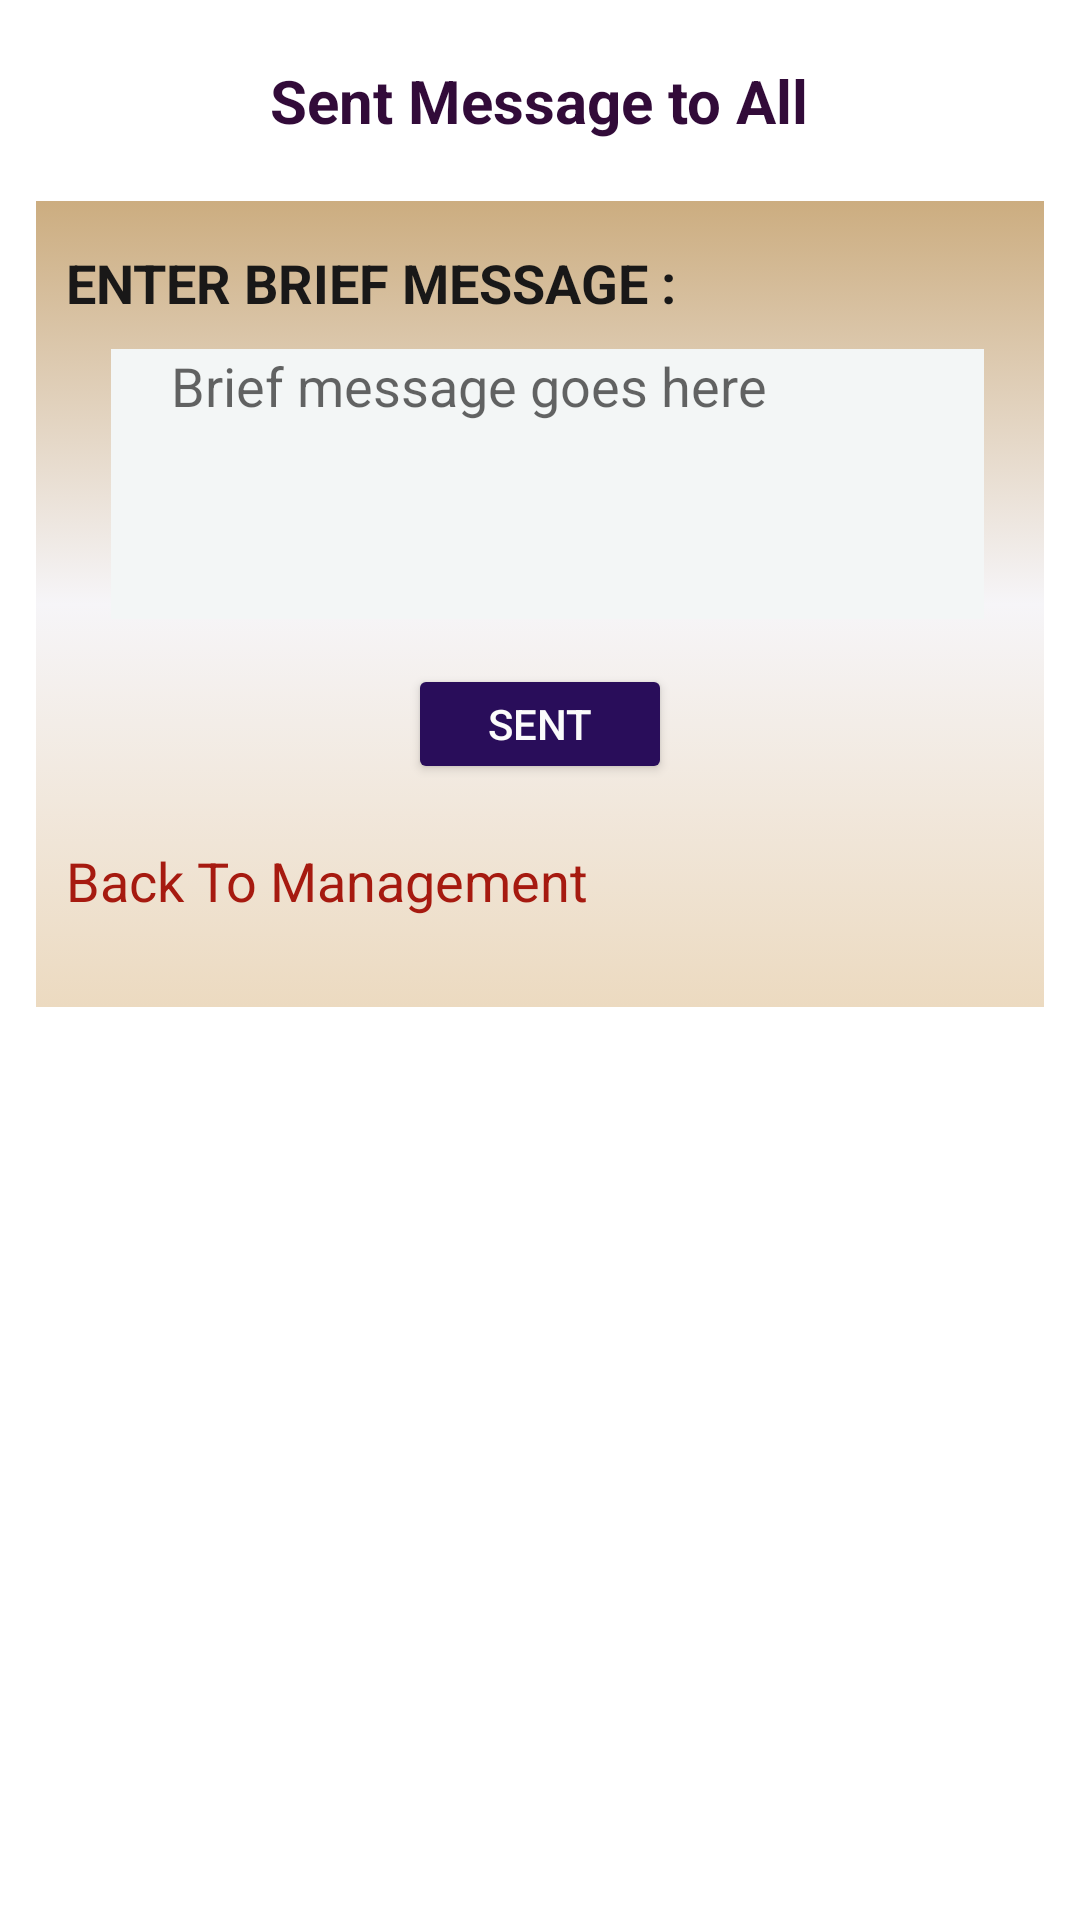

Produce the Android XML layout that renders to this screen, including the resource entries it uses.
<!-- AndroidManifest.xml: application theme Theme.CollegeAttendance -->
<!-- res/layout/sent_message.xml -->
<?xml version="1.0" encoding="utf-8"?>
<LinearLayout xmlns:android="http://schemas.android.com/apk/res/android"
    xmlns:app="http://schemas.android.com/apk/res-auto"
    xmlns:tools="http://schemas.android.com/tools"
    android:layout_width="match_parent"
    android:layout_height="match_parent"
    android:orientation="vertical"
    tools:context=".notification.SentMessage">

    <TextView
        android:id="@+id/batchCreation"
        android:layout_width="wrap_content"
        android:layout_height="wrap_content"
        android:layout_marginTop="20dp"
        android:textStyle="bold"
        android:textSize="20dp"
        android:textColor="#320B39"
        android:layout_gravity="center"
        android:text="Sent Message to All" />
    <ScrollView
        android:layout_width="match_parent"
        android:layout_height="match_parent"
        android:layout_marginBottom="20dp">

        <LinearLayout
            android:layout_marginTop="20dp"
            android:layout_marginLeft="12dp"
            android:layout_marginRight="12dp"
            android:layout_width="match_parent"
            android:layout_height="wrap_content"
            android:background="@drawable/admin_gradient_color"
            android:orientation="vertical">

            <TextView
                android:id="@+id/sentmsg"
                android:layout_width="wrap_content"
                android:layout_marginTop="15dp"
                android:layout_height="wrap_content"
                android:textColor="#191818"
                android:textStyle="bold"
                android:layout_marginLeft="10dp"
                android:textSize="18dp"
                android:text="ENTER BRIEF MESSAGE :" />

            <EditText
                android:id="@+id/msgContent"
                android:layout_width="match_parent"
                android:layout_height="90dp"
                android:inputType="textMultiLine"
                android:layout_marginTop="10dp"
                android:layout_marginLeft="25dp"
                android:gravity="top|left"
                android:lines="10"
                android:scrollbars="vertical"
                android:layout_marginRight="20dp"
                android:background="#F3F6F6"
                android:hint="Brief message goes here"
                android:paddingLeft="20dp"
                android:textColor="@color/black"></EditText>


            <Button
                android:id="@+id/batchAddBtn"
                android:layout_width="wrap_content"
                android:layout_height="40dp"
                android:layout_marginTop="15dp"
                android:layout_gravity="center"
                android:backgroundTint="#290D5A"
                android:onClick="sentmsg"
                android:textColor="#FBFBFB"
                android:layout_marginBottom="20dp"
                android:text="Sent" />

            <LinearLayout
                android:layout_width="match_parent"
                android:layout_height="wrap_content"

                android:layout_marginBottom="30dp"
                android:orientation="horizontal"
                >
                <TextView
                    android:id="@+id/backToManagement"
                    android:layout_width="wrap_content"
                    android:layout_height="wrap_content"
                    android:textColor="#A61A10"
                    android:onClick="bactToManagement"
                    android:layout_marginLeft="10dp"
                    android:textSize="18dp"
                    android:text="Back To Management" />


            </LinearLayout>




        </LinearLayout>

    </ScrollView>


</LinearLayout>
<!-- resources referenced by this layout -->
<resources>
  <color name="black">#FF000000</color>
  <!-- drawable admin_gradient_color (drawable) -->
  <?xml version="1.0" encoding="utf-8"?>
  <selector xmlns:android="http://schemas.android.com/apk/res/android">
      <item>
          <shape>
              <gradient android:angle="90"
                  android:startColor="#ECDAC0"
                  android:centerColor="#F6F5F8"
                  android:endColor="#CCAD80"
                  android:type="linear"
                  />
          </shape>
      </item>
  
  </selector>
  <style name="Theme.CollegeAttendance" parent="Theme.MaterialComponents.DayNight.DarkActionBar">
          
          <item name="colorPrimary">@color/purple_500</item>
          <item name="colorPrimaryVariant">@color/purple_700</item>
          <item name="colorOnPrimary">@color/white</item>
          
          <item name="colorSecondary">@color/teal_200</item>
          <item name="colorSecondaryVariant">@color/teal_700</item>
          <item name="colorOnSecondary">@color/black</item>
          
          <item name="android:statusBarColor" tools:targetApi="l">?attr/colorPrimaryVariant</item>
          
      </style>
  <color name="purple_500">#143C5C</color>
  <color name="purple_700">#143C5C</color>
  <color name="white">#FFFFFFFF</color>
  <color name="teal_200">#FF03DAC5</color>
  <color name="teal_700">#FF018786</color>
</resources>
